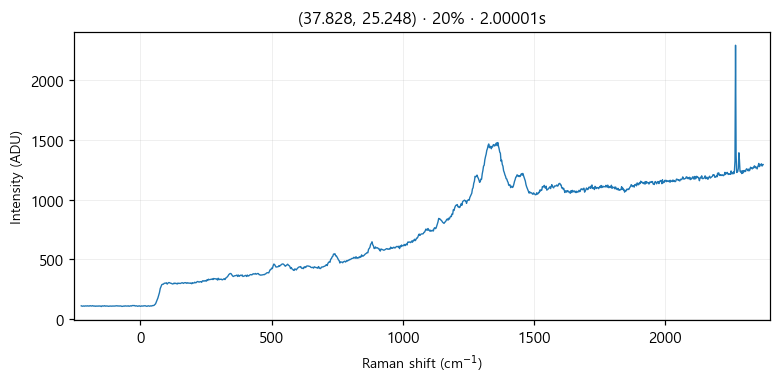

Data behind this chart, as committed beside it:
# laser_power_pct, 20
# exposure_time, 2
# laser_nm, 532
# mode, single
pixel_index, raman_shift_cm-1, wavelength_nm, intensity
0, -224.8, 525.7, 109.0
1, -221.8, 525.8, 106.0
2, -218.7, 525.9, 106.0
3, -215.6, 526, 108.0
4, -212.6, 526.1, 106.0
5, -209.5, 526.2, 108.0
6, -206.5, 526.2, 108.0
7, -203.4, 526.3, 107.0
8, -200.3, 526.4, 109.0
9, -197.3, 526.5, 107.0
10, -194.2, 526.6, 107.0
11, -191.2, 526.7, 110.0
12, -188.1, 526.7, 108.0
13, -185.1, 526.8, 107.0
14, -182, 526.9, 110.0
15, -179, 527, 108.0
16, -175.9, 527.1, 106.0
17, -172.9, 527.2, 108.0
18, -169.8, 527.3, 105.0
19, -166.8, 527.3, 107.0
20, -163.7, 527.4, 107.0
21, -160.7, 527.5, 106.0
22, -157.6, 527.6, 108.0
23, -154.6, 527.7, 107.0
24, -151.6, 527.8, 107.0
25, -148.5, 527.9, 103.0
26, -145.5, 527.9, 109.0
27, -142.4, 528, 107.0
28, -139.4, 528.1, 107.0
29, -136.4, 528.2, 110.0
30, -133.3, 528.3, 106.0
31, -130.3, 528.4, 108.0
32, -127.3, 528.4, 107.0
33, -124.3, 528.5, 107.0
34, -121.2, 528.6, 105.0
35, -118.2, 528.7, 106.0
36, -115.2, 528.8, 107.0
37, -112.2, 528.9, 107.0
38, -109.1, 529, 106.0
39, -106.1, 529, 107.0
40, -103.1, 529.1, 107.0
41, -100.1, 529.2, 107.0
42, -97.05, 529.3, 107.0
43, -94.03, 529.4, 108.0
44, -91.01, 529.5, 109.0
45, -88, 529.5, 109.0
46, -84.98, 529.6, 107.0
47, -81.97, 529.7, 108.0
48, -78.96, 529.8, 107.0
49, -75.95, 529.9, 108.0
50, -72.94, 530, 107.0
51, -69.93, 530, 104.0
52, -66.93, 530.1, 105.0
53, -63.92, 530.2, 107.0
54, -60.92, 530.3, 106.0
55, -57.91, 530.4, 109.0
... 968 more rows
